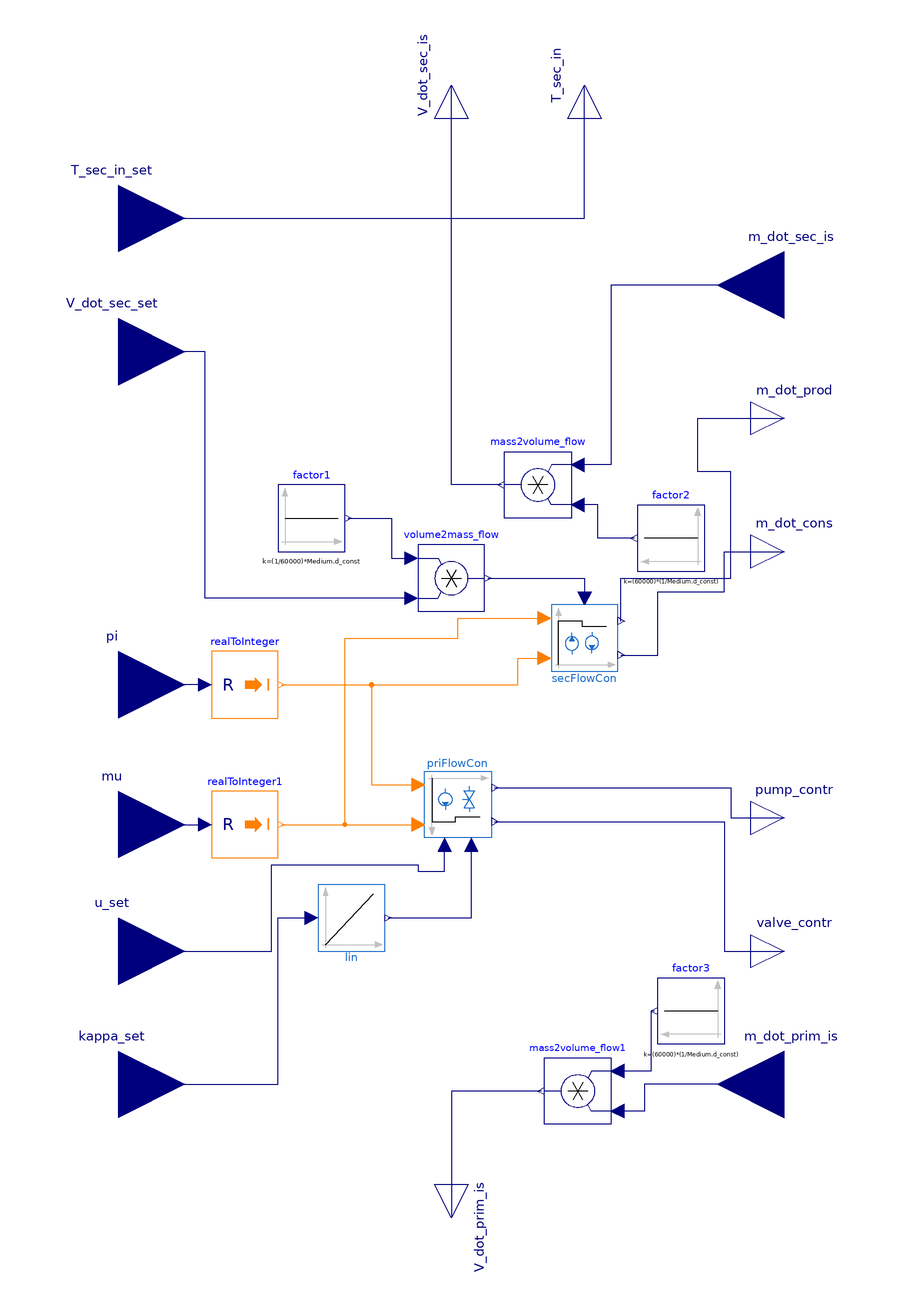

The component connection diagram of the Modelica model below, drawn from its own Placement and Line annotations.

model Conversion

package Medium = Modelica.Media.Water.ConstantPropertyLiquidWater;

  Modelica.Blocks.Sources.Constant factor1(k=(1/60000)*Medium.d_const)
    annotation (Placement(transformation(extent={{-52,40},{-32,60}})));
  Modelica.Blocks.Math.Product volume2mass_flow
    annotation (Placement(transformation(extent={{-10,22},{10,42}})));
  Controls.SecondaryFlowControl secFlowCon
    annotation (Placement(transformation(extent={{30,4},{50,24}})));
  Controls.PrimaryFlowControl priFlowCon
    annotation (Placement(transformation(extent={{-8,-26},{12,-46}})));
  Controls.Linearizer         lin(redeclare final
      Controls.Data.Linearizer.EqualPercentage cha)
   annotation (Placement(transformation(
        extent={{-10,-10},{10,10}},
        rotation=0,
        origin={-30,-70})));
  Modelica.Blocks.Interfaces.RealInput T_sec_in_set "Kelvin"
    annotation (Placement(transformation(extent={{-120,120},{-80,160}})));
  Modelica.Blocks.Interfaces.RealInput V_dot_sec_set "l/min"
    annotation (Placement(transformation(extent={{-120,80},{-80,120}})));
  Modelica.Blocks.Interfaces.RealInput pi "{0;1}"
    annotation (Placement(transformation(extent={{-120,-20},{-80,20}})));
  Modelica.Blocks.Interfaces.RealInput mu "{-1;0;1}"
    annotation (Placement(transformation(extent={{-120,-62},{-80,-22}})));
  Modelica.Blocks.Interfaces.RealInput kappa_set "[0;1]"
    annotation (Placement(transformation(extent={{-120,-140},{-80,-100}})));
  Modelica.Blocks.Interfaces.RealInput u_set "[0;1]"
    annotation (Placement(transformation(extent={{-120,-100},{-80,-60}})));
  Modelica.Blocks.Interfaces.RealInput m_dot_sec_is "kg/s"
    annotation (Placement(transformation(extent={{120,100},{80,140}})));
  Modelica.Blocks.Interfaces.RealOutput m_dot_prod "kg/s"
    annotation (Placement(transformation(extent={{90,70},{110,90}})));
  Modelica.Blocks.Interfaces.RealOutput m_dot_cons "kg/s"
    annotation (Placement(transformation(extent={{90,30},{110,50}})));
  Modelica.Blocks.Interfaces.RealOutput pump_contr "[0;1]"
    annotation (Placement(transformation(extent={{90,-50},{110,-30}})));
  Modelica.Blocks.Interfaces.RealOutput valve_contr "[0;1]"
    annotation (Placement(transformation(extent={{90,-90},{110,-70}})));
  Modelica.Blocks.Interfaces.RealOutput T_sec_in annotation (Placement(
        transformation(
        extent={{-10,-10},{10,10}},
        rotation=90,
        origin={40,180})));
  Modelica.Blocks.Interfaces.RealOutput V_dot_sec_is annotation (Placement(
        transformation(
        extent={{-10,-10},{10,10}},
        rotation=90,
        origin={0,180})));
  Modelica.Blocks.Math.Product mass2volume_flow
    annotation (Placement(transformation(extent={{36,50},{16,70}})));
  Modelica.Blocks.Sources.Constant factor2(k=(60000)*(1/Medium.d_const))
    annotation (Placement(transformation(extent={{76,34},{56,54}})));
  Modelica.Blocks.Interfaces.RealInput m_dot_prim_is "kg/s"
    annotation (Placement(transformation(extent={{120,-140},{80,-100}})));
  Modelica.Blocks.Interfaces.RealOutput V_dot_prim_is annotation (Placement(
        transformation(
        extent={{-10,-10},{10,10}},
        rotation=-90,
        origin={0,-160})));
  Modelica.Blocks.Math.Product mass2volume_flow1
    annotation (Placement(transformation(extent={{48,-132},{28,-112}})));
  Modelica.Blocks.Sources.Constant factor3(k=(60000)*(1/Medium.d_const))
    annotation (Placement(transformation(extent={{82,-108},{62,-88}})));
  Modelica.Blocks.Math.RealToInteger realToInteger
    annotation (Placement(transformation(extent={{-72,-10},{-52,10}})));
  Modelica.Blocks.Math.RealToInteger realToInteger1
    annotation (Placement(transformation(extent={{-72,-52},{-52,-32}})));
equation
  connect(factor1.y, volume2mass_flow.u1) annotation (Line(points={{-31,50},{-18,
          50},{-18,38},{-12,38}}, color={0,0,127}));
  connect(T_sec_in_set, T_sec_in)
    annotation (Line(points={{-100,140},{40,140},{40,180}}, color={0,0,127}));
  connect(volume2mass_flow.u2, V_dot_sec_set) annotation (Line(points={{-12,26},
          {-74,26},{-74,100},{-100,100}}, color={0,0,127}));
  connect(factor2.y, mass2volume_flow.u2) annotation (Line(points={{55,44},{44,44},
          {44,54},{38,54}}, color={0,0,127}));
  connect(m_dot_sec_is, mass2volume_flow.u1) annotation (Line(points={{100,120},
          {48,120},{48,66},{38,66}}, color={0,0,127}));
  connect(mass2volume_flow.y, V_dot_sec_is)
    annotation (Line(points={{15,60},{0,60},{0,180}}, color={0,0,127}));
  connect(volume2mass_flow.y, secFlowCon.m_flow_set)
    annotation (Line(points={{11,32},{40,32},{40,26}}, color={0,0,127}));
  connect(secFlowCon.m_flow_production, m_dot_prod) annotation (Line(points={{51,19.1},
          {51,32},{84,32},{84,64},{74,64},{74,80},{100,80}},       color={0,0,127}));
  connect(secFlowCon.m_flow_consumption, m_dot_cons) annotation (Line(points={{51,8.9},
          {62,8.9},{62,28},{82,28},{82,40},{100,40}},      color={0,0,127}));
  connect(priFlowCon.pump_y, pump_contr) annotation (Line(points={{13,-30.9},{84,
          -30.9},{84,-40},{100,-40}}, color={0,0,127}));
  connect(priFlowCon.valve_op, valve_contr) annotation (Line(points={{13,-41.1},
          {82,-41.1},{82,-80},{100,-80}}, color={0,0,127}));
  connect(lin.op, priFlowCon.valve_op_set)
    annotation (Line(points={{-19,-70},{6,-70},{6,-48}}, color={0,0,127}));
  connect(kappa_set, lin.kappa) annotation (Line(points={{-100,-120},{-52,-120},
          {-52,-70},{-42,-70}}, color={0,0,127}));
  connect(u_set, priFlowCon.pump_y_set) annotation (Line(points={{-100,-80},{-54,
          -80},{-54,-54},{-10,-54},{-10,-56},{-2,-56},{-2,-48}}, color={0,0,127}));
  connect(factor3.y, mass2volume_flow1.u1) annotation (Line(points={{61,-98},
          {60,-98},{60,-116},{50,-116}},
                                     color={0,0,127}));
  connect(m_dot_prim_is, mass2volume_flow1.u2) annotation (Line(points={{100,
          -120},{58,-120},{58,-128},{50,-128}},
                                          color={0,0,127}));
  connect(mass2volume_flow1.y, V_dot_prim_is)
    annotation (Line(points={{27,-122},{0,-122},{0,-160}}, color={0,0,127}));
  connect(realToInteger.y, secFlowCon.pi)
    annotation (Line(points={{-51,0},{20,0},{20,8},{28,8}}, color={255,127,0}));
  connect(realToInteger.y, priFlowCon.pi)
    annotation (Line(points={{-51,0},{-24,0},{-24,-30},{-10,-30}}, color={255,127,0}));
  connect(realToInteger.u, pi)
    annotation (Line(points={{-74,0},{-100,0}}, color={0,0,127}));
  connect(mu, realToInteger1.u)
    annotation (Line(points={{-100,-42},{-74,-42}}, color={0,0,127}));
  connect(realToInteger1.y, priFlowCon.mu)
    annotation (Line(points={{-51,-42},{-10,-42}}, color={255,127,0}));
  connect(realToInteger1.y, secFlowCon.mu) annotation (Line(points={{-51,-42},{-32,-42},
          {-32,14},{2,14},{2,20},{28,20}}, color={255,127,0}));
  annotation (Icon(coordinateSystem(preserveAspectRatio=false, extent={{-100,-160},
            {100,180}}), graphics={Rectangle(
          extent={{-100,180},{100,-160}},
          lineColor={28,108,200},
          fillColor={171,171,171},
          fillPattern=FillPattern.Solid), Text(
          extent={{-137,35},{137,-35}},
          textColor={0,0,0},
          origin={-1,1},
          rotation=90,
          textString="Conversion",
          textStyle={TextStyle.Bold})}),
                          Diagram(coordinateSystem(preserveAspectRatio=false,
          extent={{-100,-160},{100,180}})));
end Conversion;